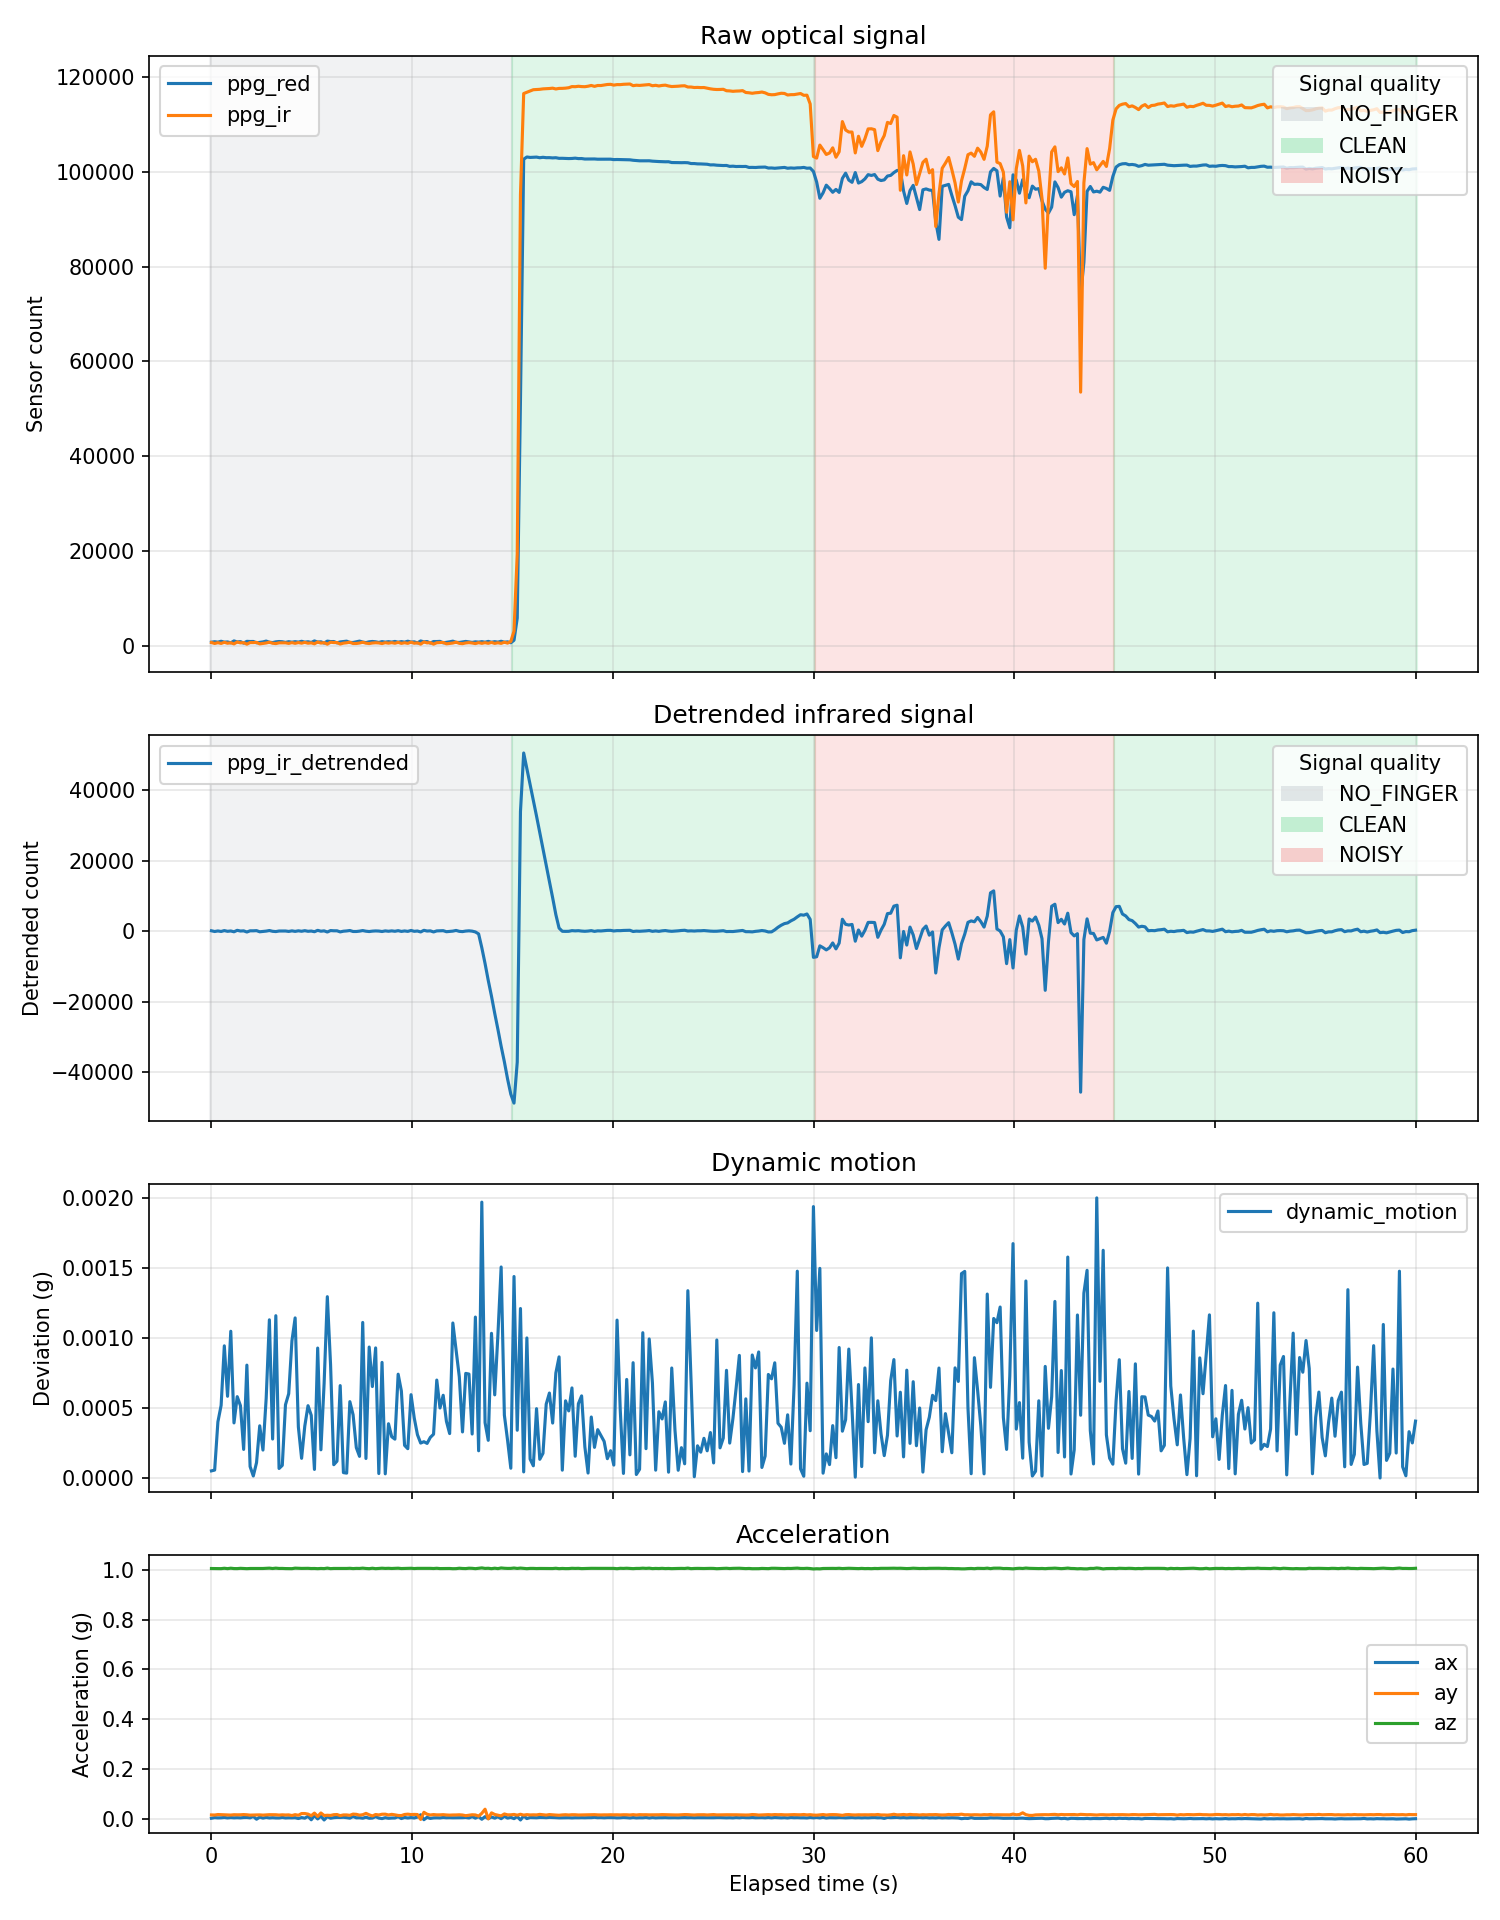

The data file committed next to this chart (first rows):
time_ms, ppg_red, ppg_ir, ax, ay, az, gx, gy, gz, motion_mag, ppg_ir_detrended, ppg_red_detrended, ppg_noise_score, dynamic_motion, motion_score, signal_label
53954, 780, 717, 0.001831, 0.01514, 1.005, -0.2441, 0.0, -0.06103, 1.005, 93.0, -66.85, 0.0, 5.100000000002325e-05, 5.100000000002325e-05, NO_FINGER
54114, 887, 516, 0.004395, 0.01477, 1.005, -0.2441, -0.06103, -0.06103, 1.005, -113.6, 33.5, 0.0, 5.66428571426858e-05, 5.3821428571354524e-05, NO_FINGER
54275, 788, 681, 0.003296, 0.01672, 1.005, -0.1831, 0.0, -0.1221, 1.005, 43.4, -52.13, 0.0, 0.0004009, 0.0001695, NO_FINGER
54436, 986, 523, 0.003662, 0.01623, 1.005, -0.3052, 0.0, -0.06103, 1.005, -101.6, 151.4, 0.0, 0.0005188, 0.0002568, NO_FINGER
54595, 790, 768, 0.005005, 0.01599, 1.006, -0.3052, 0.0, -0.1221, 1.006, 148.8, -45.24, 0.0, 0.0009438, 0.0003942, NO_FINGER
54756, 846, 562, 0.003174, 0.01538, 1.005, -0.2441, 0.0, -0.1221, 1.005, -57.33, 0.2222, 0.0, 0.0005834, 0.0004257, NO_FINGER
54917, 651, 666, 0.004639, 0.01465, 1.007, -0.2441, 0.06103, -0.06103, 1.007, 37.84, -190.7, 0.0, 0.001048, 0.0005146, NO_FINGER
55077, 1057, 430, 0.00354, 0.01599, 1.005, -0.3052, 0.06103, -0.06103, 1.005, -195, 222.4, 0.0, 0.0003933, 0.0004995, NO_FINGER
55238, 834, 841, 0.00415, 0.01562, 1.005, -0.3052, 0.0, -0.06103, 1.005, 222.3, -2.048, 0.0, 0.0005809, 0.0005085, NO_FINGER
55398, 905, 643, 0.003418, 0.01575, 1.006, -0.2441, -0.06103, -0.06103, 1.006, 23.0, 64.73, 0.0, 0.0005167, 0.0005093, NO_FINGER
55558, 589, 695, 0.004761, 0.0166, 1.005, -0.3052, 0.1221, -0.1221, 1.006, 73.22, -253, 0.0, 0.0002041, 0.0004816, NO_FINGER
55719, 967, 367, 0.005005, 0.01575, 1.005, -0.3662, -0.06103, -0.1831, 1.005, -256, 129.2, 0.0, 0.000806, 0.0005086, NO_FINGER
55879, 929, 703, 0.00354, 0.0144, 1.005, -0.3052, 0.0, -0.06103, 1.006, 83.76, 89.04, 0.0, 8.195999999993653e-05, 0.0004758, NO_FINGER
56039, 940, 702, 0.009155, 0.01489, 1.005, -0.3662, 0.0, -0.1221, 1.006, 83.64, 100.1, 0.0, 1.4399999999969992e-05, 0.0004428, NO_FINGER
56200, 653, 750, -0.002075, 0.01514, 1.005, -0.3052, 0.0, -0.06103, 1.006, 130.5, -187.4, 0.0, 0.0001098, 0.0004206, NO_FINGER
56359, 752, 430, 0.00647, 0.01538, 1.005, -0.3052, 0.06103, -0.06103, 1.005, -190.4, -88.64, 0.0, 0.0003728, 0.0004176, NO_FINGER
56520, 845, 533, 0.002441, 0.0144, 1.005, -0.1831, -0.06103, 0.0, 1.006, -89.48, 4.68, 0.0, 0.0001994, 0.0004048, NO_FINGER
56681, 1025, 621, 0.005249, 0.01538, 1.006, -0.3052, -0.06103, -0.1221, 1.006, -0.68, 184.8, 0.0, 0.0005701, 0.000414, NO_FINGER
56840, 768, 787, 0.003052, 0.01611, 1.007, -0.3052, 0.0, -0.06103, 1.007, 165.0, -73.6, 0.0, 0.00113, 0.0004517, NO_FINGER
57001, 701, 566, 0.004028, 0.01599, 1.005, -0.3052, 0.06103, -0.06103, 1.006, -55.08, -143.6, 0.0, 0.0002782, 0.000443, NO_FINGER
57161, 864, 492, 0.003052, 0.01587, 1.007, -0.3052, 0.06103, -0.06103, 1.007, -129.8, 19.48, 0.0, 0.001159, 0.0004771, NO_FINGER
57322, 929, 647, 0.00293, 0.01465, 1.006, -0.3052, 0.0, -0.1221, 1.006, 25.36, 85.6, 0.0, 6.78400000000412e-05, 0.0004585, NO_FINGER
57483, 881, 661, 0.005127, 0.01562, 1.006, -0.3052, 0.0, -0.1221, 1.006, 41.32, 39.12, 0.0, 9.01600000000613e-05, 0.0004425, NO_FINGER
57642, 739, 652, 0.003052, 0.01489, 1.005, -0.3052, 0.06103, -0.06103, 1.005, 32.2, -102.9, 0.0, 0.0005231, 0.0004458, NO_FINGER
57803, 893, 528, 0.003662, 0.01538, 1.005, -0.3052, 0.06103, -0.1221, 1.005, -91.76, 49.2, 0.0, 0.0006018, 0.0004521, NO_FINGER
57964, 778, 695, 0.003418, 0.01282, 1.005, -0.3052, 0.0, -0.06103, 1.005, 72.28, -65.32, 0.0, 0.0009795, 0.0004892, NO_FINGER
58123, 900, 544, 0.004028, 0.01623, 1.007, -0.2441, 0.0, -0.06103, 1.007, -79.08, 57.24, 0.0, 0.001143, 0.0005327, NO_FINGER
58284, 794, 704, 0.000732, 0.01379, 1.006, -0.2441, 0.06103, -0.1221, 1.006, 82.52, -48.12, 0.0, 0.0003647, 0.0005312, NO_FINGER
58445, 978, 575, 0.004517, 0.02075, 1.006, -0.1831, 0.06103, -0.06103, 1.006, -45.12, 132.2, 0.0, 0.0001405, 0.0005161, NO_FINGER
58604, 788, 748, 0.002075, 0.02075, 1.006, -0.3052, 0.0, -0.1221, 1.006, 125.6, -60.88, 0.0, 0.0003706, 0.0004932, NO_FINGER
58765, 880, 570, 0.009644, 0.01843, 1.006, -0.3052, 0.0, -0.06103, 1.006, -53.96, 31.92, 0.0, 0.0005164, 0.0004905, NO_FINGER
58926, 727, 643, -0.004272, 0.01196, 1.005, -0.2441, 0.0, -0.1221, 1.005, 19.12, -119.1, 0.0, 0.0004476, 0.0004665, NO_FINGER
59085, 1054, 448, 0.01306, 0.02258, 1.005, -0.3052, 0.0, -0.1221, 1.006, -173.6, 207.1, 0.0, 6.119999999998349e-05, 0.0004532, NO_FINGER
59246, 806, 837, -0.000977, 0.009277, 1.005, -0.3052, 0.0, -0.06103, 1.005, 214.6, -40.88, 0.0, 0.0009279, 0.0004671, NO_FINGER
59407, 867, 594, 0.01038, 0.02307, 1.006, -0.1831, 0.0, -0.1221, 1.006, -26.84, 16.72, 0.0, 0.0002012, 0.0004544, NO_FINGER
59567, 590, 698, -0.005127, 0.01282, 1.005, -0.3052, -0.06103, -0.1221, 1.005, 72.72, -257.7, 0.0, 0.0006756, 0.0004733, NO_FINGER
59727, 1014, 366, 0.008545, 0.01392, 1.007, -0.2441, 0.0, -0.1221, 1.007, -256.7, 167.9, 0.0, 0.001295, 0.0004928, NO_FINGER
59888, 917, 777, 0.001953, 0.01318, 1.005, -0.2441, 0.06103, -0.06103, 1.005, 155.5, 71.84, 0.0, 0.0008097, 0.000522, NO_FINGER
60048, 926, 711, 0.004272, 0.01611, 1.006, -0.3052, 0.0, -0.1831, 1.006, 92.68, 74.36, 0.0, 9.508000000013617e-05, 0.0005252, NO_FINGER
60209, 637, 710, 0.005249, 0.01672, 1.005, -0.2441, 0.0, -0.06103, 1.006, 86.76, -213.4, 0.0, 0.0001206, 0.0005256, NO_FINGER
60368, 845, 396, 0.005005, 0.01233, 1.005, -0.3052, 0.0, -0.1221, 1.005, -224.2, -2.88, 0.0, 0.0006598, 0.0005371, NO_FINGER
60529, 921, 589, 0.005737, 0.01514, 1.006, -0.2441, 0.06103, -0.1221, 1.006, -28.08, 75.84, 0.0, 3.8399999999993994e-05, 0.0005306, NO_FINGER
60690, 1005, 661, 0.004272, 0.01514, 1.006, -0.2441, 0.06103, -0.1221, 1.006, 46.44, 159.6, 0.0, 3.488000000007041e-05, 0.0005092, NO_FINGER
60849, 718, 785, 0.002197, 0.01355, 1.006, -0.3052, 0.0, -0.1221, 1.006, 170.1, -128, 0.0, 0.0005453, 0.0004859, NO_FINGER
61010, 722, 509, 0.008911, 0.01843, 1.005, -0.2441, 0.0, -0.06103, 1.005, -107.6, -127, 0.0, 0.0004514, 0.0004928, NO_FINGER
61171, 863, 511, 0.00354, 0.01758, 1.006, -0.3052, 0.06103, -0.1221, 1.006, -110.2, 18.36, 0.0, 0.0002167, 0.0004551, NO_FINGER
61331, 1014, 609, 0.003906, 0.01428, 1.006, -0.2441, 0.0, -0.1221, 1.006, -8.44, 170.6, 0.0, 0.0001545, 0.0004586, NO_FINGER
61490, 816, 772, 0.001953, 0.01599, 1.007, -0.3052, -0.06103, -0.1221, 1.007, 157, -29.24, 0.0, 0.001111, 0.0004994, NO_FINGER
61651, 700, 587, 0.005859, 0.02136, 1.005, -0.2441, 0.0, -0.06103, 1.006, -26.88, -153.2, 0.0, 0.0001392, 0.000484, NO_FINGER
61812, 869, 499, 0.001831, 0.01562, 1.005, -0.3052, 0.0, -0.1221, 1.005, -121.8, 16.52, 0.0, 0.0009351, 0.0004974, NO_FINGER
61971, 940, 615, 0.002563, 0.01099, 1.006, -0.3052, 0.0, -0.1221, 1.007, -6.8, 91.88, 0.0, 0.000653, 0.0004843, NO_FINGER
62133, 869, 667, 0.008423, 0.01685, 1.005, -0.2441, 0.0, -0.1221, 1.005, 51.24, 23.44, 0.0, 0.000929, 0.0004757, NO_FINGER
62292, 731, 627, 0.002563, 0.01514, 1.006, -0.3052, 0.0, -0.06103, 1.006, 13.72, -114.7, 0.0, 3.1759999999936284e-05, 0.0004624, NO_FINGER
62452, 910, 498, 0.000488, 0.01794, 1.007, -0.1831, 0.0, -0.06103, 1.007, -114.5, 56.24, 0.0, 0.0008255, 0.0004898, NO_FINGER
62613, 793, 685, 0.004028, 0.01819, 1.006, -0.3052, 0.0, -0.06103, 1.006, 62.28, -58.52, 0.0, 2.964000000016398e-05, 0.0004762, NO_FINGER
62774, 897, 579, 0.001709, 0.01502, 1.006, -0.2441, 0.06103, -0.1221, 1.006, -42.84, 48.68, 0.0, 0.0003875, 0.000471, NO_FINGER
62935, 800, 684, 0.002686, 0.01746, 1.005, -0.3662, 0.06103, -0.1221, 1.006, 65.88, -43.64, 0.0, 0.0002944, 0.0004649, NO_FINGER
63094, 946, 563, 0.00293, 0.0155, 1.006, -0.3052, 0.0, -0.1221, 1.006, -50.0, 94.12, 0.0, 0.0002774, 0.0004736, NO_FINGER
63255, 776, 744, 0.008057, 0.01306, 1.007, -0.3052, 0.06103, -0.1831, 1.007, 124.6, -78.36, 0.0, 0.0007413, 0.0004661, NO_FINGER
63416, 912, 534, 0.00061, 0.01257, 1.005, -0.3052, 0.0, -0.1221, 1.005, -89.2, 59.84, 0.0, 0.0006208, 0.0004829, NO_FINGER
... 315 more rows
